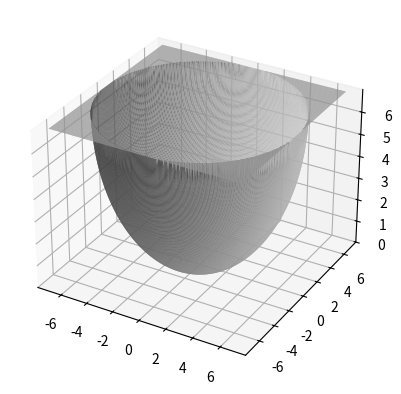

Here is the Python script that generated this plot:
#!/usr/bin/env python3
# -*- coding: utf-8 -*-
"""
Created on Tue Aug  3 16:06:50 2021

@author: aurelien
"""
import numpy as np
import matplotlib.pyplot as plt
import mpl_toolkits.mplot3d.axes3d as p3
import matplotlib.animation as animation

def set_axes_equal(ax):
    '''Make axes of 3D plot have equal scale so that spheres appear as spheres,
    cubes as cubes, etc..  This is one possible solution to Matplotlib's
    ax.set_aspect('equal') and ax.axis('equal') not working for 3D.

    from SO: https://stackoverflow.com/questions/13685386/
    matplotlib-equal-unit-length-with-equal-aspect-ratio-z-axis-is-not-equal-to
    Input
      ax: a matplotlib axis, e.g., as output from plt.gca().
    '''

    x_limits = ax.get_xlim3d()
    y_limits = ax.get_ylim3d()
    z_limits = ax.get_zlim3d()

    x_range = abs(x_limits[1] - x_limits[0])
    x_middle = np.mean(x_limits)
    y_range = abs(y_limits[1] - y_limits[0])
    y_middle = np.mean(y_limits)
    z_range = abs(z_limits[1] - z_limits[0])
    z_middle = np.mean(z_limits)

    # The plot bounding box is a sphere in the sense of the infinity
    # norm, hence I call half the max range the plot radius.
    plot_radius = 0.5*max([x_range, y_range, z_range])

    ax.set_xlim3d([x_middle - plot_radius, x_middle + plot_radius])
    ax.set_ylim3d([y_middle - plot_radius, y_middle + plot_radius])
    ax.set_zlim3d([z_middle - plot_radius, z_middle + plot_radius])
    
def sphere2ellipsoid(coords,b):
    a = 1/np.sqrt(b)
    mat = np.eye(3)*a
    mat[-1,-1] = b
    new_coords = np.dot(mat,coords)
    return new_coords

def update_plot(frame_number, zarray, plot):
    plot[0].remove()
    plot[0] = ax.plot_surface(xarray[:,:,frame_number], 
                              yarray[:,:,frame_number], 
                              zarray[:,:,frame_number], cmap="magma")
    
dt = 10**-3
nsteps = 300

motion_period = 50*dt
motion_freq = 2*np.pi/motion_period
motion_amplitude = 0.1
motion_z = 1-motion_amplitude + np.cos(motion_freq*np.arange(nsteps)*dt)*motion_amplitude

R=7
npts = 200
x_surface = np.concatenate([np.linspace(-R,R,npts)])
y_surface = np.concatenate([np.linspace(-R,R,npts)])

x_surface,y_surface = np.meshgrid(x_surface,y_surface)
"""r2 = x_surface**2+y_surface**2
x_surface = x_surface[r2<R**2]
y_surface = y_surface[r2<R**2]"""
z_surface = np.sqrt(R**2-(x_surface**2+y_surface**2))

z_surface[np.isnan(z_surface)]=0
#z_surface[]*=-1

fig = plt.figure()
ax = fig.add_subplot(111, projection='3d')
"""sf = ax.plot_surface(x_surface, y_surface, z_surface,
                   linewidth=0, antialiased=False)"""

# set_axes_equal(ax)

zarray = np.zeros([z_surface.shape[0], z_surface.shape[1], nsteps])
xarray = np.zeros_like(zarray)
yarray= np.zeros_like(zarray)

for i in range(nsteps):
    
    aa = sphere2ellipsoid(np.array([x_surface.reshape(-1),y_surface.reshape(-1),
                               z_surface.reshape(-1)]), motion_z[i])
    x1,y1,z1 = aa[0].reshape(npts,npts), aa[1].reshape(npts,npts), aa[2].reshape(npts,npts)
    zarray[:,:,i] = z1
    xarray[:,:,i] = x1
    yarray[:,:,i] = y1
    
zarray*=-1
zarray-=zarray.min(axis=(0,1))[np.newaxis,np.newaxis,:]

x,y = x_surface, y_surface
plot = [ax.plot_surface(x, y, zarray[:,:,0], color='0.75', rstride=1, cstride=1)]

ax.set_zlim(zarray.min(),zarray.max())
ax.set_xlim(xarray.min(),xarray.max())
ax.set_ylim(yarray.min(),yarray.max())

animate = animation.FuncAnimation(fig, update_plot, nsteps, fargs=(zarray, plot))
plt.show()
